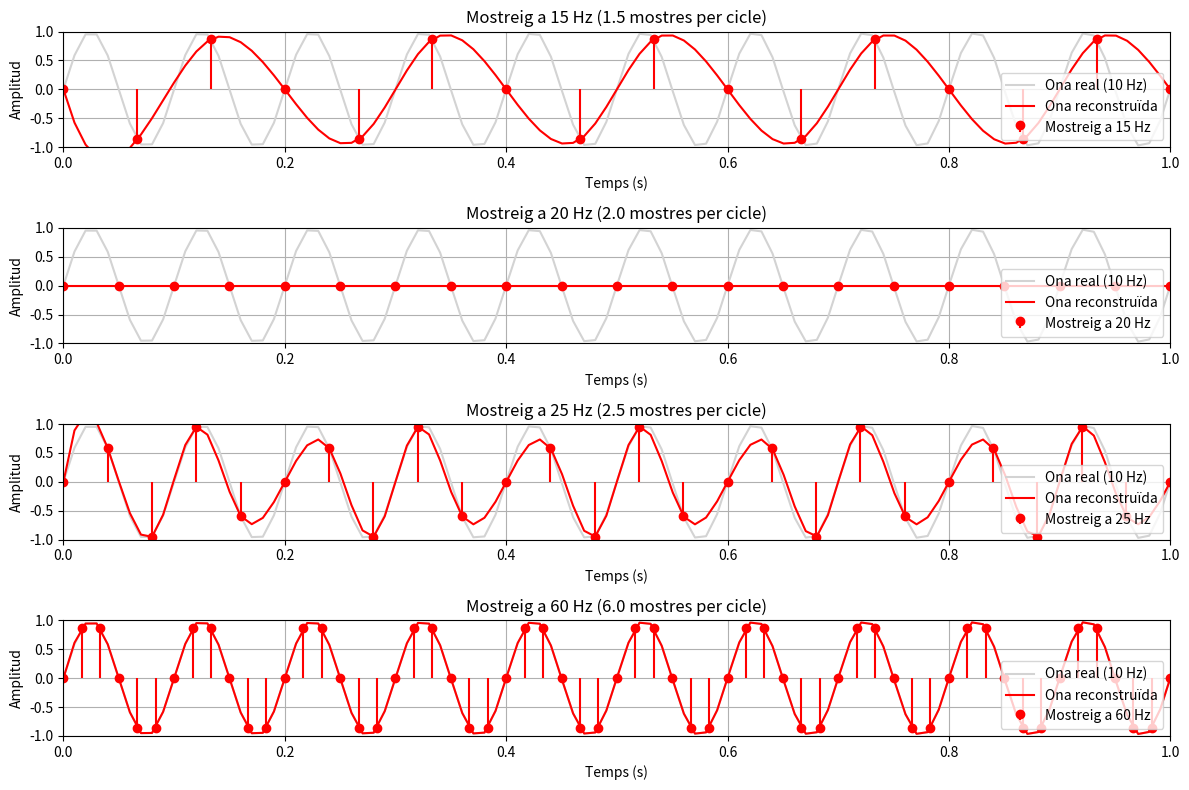

Source code (Python):
# -*- coding: utf-8 -*-
"""
Anàlisi de potencial evocat (EEG Libet)
@author: Open Brains
"""


import numpy as np
import matplotlib.pyplot as plt
from scipy.interpolate import interp1d


# Paràmetres de l'ona
f_ona = 10  # Hz
durada = 10  # segon
t_fina = np.linspace(0, durada, 1000)  # temps d'alta resolució
ona = np.sin(2 * np.pi * f_ona * t_fina)  # ona contínua de 10 Hz

# Freqüències de mostreig a comparar
fs_list = [15, 20, 25, 60]  # 1.5x, 2x i 4x mostres per cicle

# Funció per mostrar les gràfiques
plt.figure(figsize=(12, 8))
for i, fs in enumerate(fs_list, 1):
    t_mostra = np.arange(0, durada, 1/fs)
    mostres = np.sin(2 * np.pi * f_ona * t_mostra)
    #
    # Interpolació
    interp_func = interp1d(t_mostra, mostres, kind='cubic', fill_value="extrapolate")
    ona_interp = interp_func(t_fina)
    #
    plt.subplot(len(fs_list), 1, i)
    plt.plot(t_fina, ona, label='Ona real (10 Hz)', color='lightgray')
    plt.plot(t_fina, ona_interp, 'r', label='Ona reconstruïda')
    plt.stem(t_mostra, mostres, basefmt=" ", linefmt='r-', markerfmt='ro',
             label=f'Mostreig a {fs} Hz')
    plt.title(f'Mostreig a {fs} Hz ({fs/f_ona:.1f} mostres per cicle)')
    plt.xlabel('Temps (s)')
    plt.ylabel('Amplitud')
    plt.ylim(-1,1)
    plt.xlim(0,1)
    plt.grid(True)
    plt.legend(loc=4)
    
#
#


plt.tight_layout()
plt.show(block=False)
